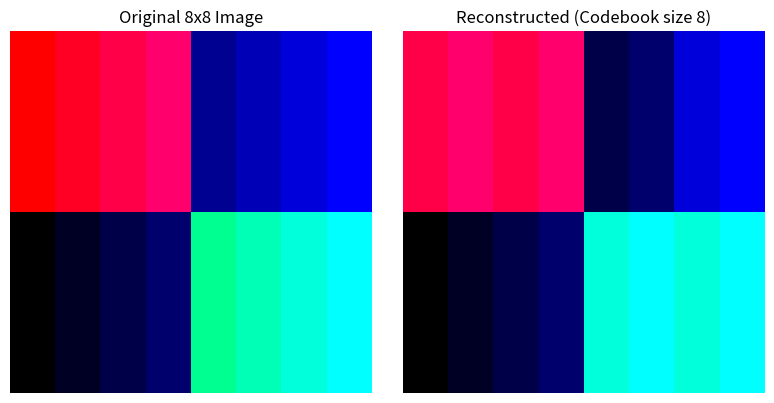

Python code for this plot: (Note: this script raises an exception after producing the figure.)
"""
Phase 118: Native Multimodal Architectures (Early Fusion)
NumPy simulation of image tokenization and early vs late fusion.

We show:
1. A tiny 8x8 image is split into patches and quantized to a discrete codebook.
2. The resulting image tokens are interleaved with text tokens in one sequence.
3. A single self-attention layer processes the mixed sequence (early fusion).
4. We contrast this with late fusion: separate encoders whose outputs are concatenated.
"""

import numpy as np
import matplotlib
matplotlib.use('Agg')  # Headless backend for safe script execution.
import matplotlib.pyplot as plt

np.random.seed(118)

# ------------------------------------------------------------------------------
# 1. Build a tiny synthetic image
# ------------------------------------------------------------------------------
# An 8x8 RGB image with distinct geometric regions so quantization errors are visible.
img = np.zeros((8, 8, 3))
img[:4, :4, 0] = 1.0   # red block top-left
img[4:, 4:, 1] = 1.0   # green block bottom-right
img[:, :, 2] = np.linspace(0, 1, 8).reshape(1, 8)  # blue horizontal gradient

# ------------------------------------------------------------------------------
# 2. Patchify into 2x2 patches -> 16 patches, each 2x2x3 = 12 floats
# ------------------------------------------------------------------------------
patch_size = 2
h, w, c = img.shape
n_patches_h = h // patch_size
n_patches_w = w // patch_size
n_patches = n_patches_h * n_patches_w
patch_dim = patch_size * patch_size * c

patches = []
for i in range(n_patches_h):
    for j in range(n_patches_w):
        patch = img[i*patch_size:(i+1)*patch_size, j*patch_size:(j+1)*patch_size, :]
        patches.append(patch.flatten())
patches = np.stack(patches)  # shape (16, 12)

# ------------------------------------------------------------------------------
# 3. Simulate a learned VQ-VAE codebook
# ------------------------------------------------------------------------------
# In reality the codebook is trained end-to-end; here we pick random patches as centroids.
codebook_size = 8
rng = np.random.default_rng(118)
centroid_idx = rng.choice(n_patches, codebook_size, replace=False)
codebook = patches[centroid_idx].astype(np.float32)  # (8, 12)

def quantize(patches, codebook):
    """Nearest-neighbor assignment in L2 space."""
    # dists[i, j] = distance from patch i to codebook vector j
    dists = np.sum((patches[:, None, :] - codebook[None, :, :]) ** 2, axis=2)
    token_ids = np.argmin(dists, axis=1)
    return token_ids, codebook[token_ids]

token_ids, quantized_patches = quantize(patches, codebook)

# ------------------------------------------------------------------------------
# 4. Reconstruct the image from quantized patches
# ------------------------------------------------------------------------------
recon_patches = quantized_patches.reshape(n_patches_h, n_patches_w, patch_size, patch_size, c)
recon_img = np.zeros_like(img)
for i in range(n_patches_h):
    for j in range(n_patches_w):
        recon_img[i*patch_size:(i+1)*patch_size, j*patch_size:(j+1)*patch_size, :] = recon_patches[i, j]

# ------------------------------------------------------------------------------
# 5. Build an interleaved text + image token sequence
# ------------------------------------------------------------------------------
text_tokens = np.array([101, 234, 56, 89])          # Simulated vocabulary IDs for text.
image_vocab_offset = 1000                           # Image tokens live at a higher index.
image_tokens = token_ids + image_vocab_offset
full_sequence = np.concatenate([text_tokens, image_tokens])
seq_len = len(full_sequence)

# ------------------------------------------------------------------------------
# 6. Early fusion: single self-attention over the mixed sequence
# ------------------------------------------------------------------------------
embed_dim = 16
emb_table = rng.standard_normal((2000, embed_dim), dtype=np.float32) * 0.1
seq_emb = emb_table[full_sequence]  # (seq_len, embed_dim)

# Random projection matrices for one attention head.
W_q = rng.standard_normal((embed_dim, embed_dim), dtype=np.float32) * 0.1
W_k = rng.standard_normal((embed_dim, embed_dim), dtype=np.float32) * 0.1
W_v = rng.standard_normal((embed_dim, embed_dim), dtype=np.float32) * 0.1

Q = seq_emb @ W_q
K = seq_emb @ W_k
V = seq_emb @ W_v

scores = Q @ K.T / np.sqrt(embed_dim)
attn = np.exp(scores - np.max(scores, axis=1, keepdims=True))
attn = attn / np.sum(attn, axis=1, keepdims=True)
out = attn @ V  # (seq_len, embed_dim)

# ------------------------------------------------------------------------------
# 7. Late fusion: separate mean-pooled encoders, then concatenate
# ------------------------------------------------------------------------------
# Vision side: compress all image tokens into one vector.
vision_feature = np.mean(seq_emb[len(text_tokens):], axis=0)  # (embed_dim,)
# Text side: compress all text tokens into one vector.
text_feature = np.mean(seq_emb[:len(text_tokens)], axis=0)    # (embed_dim,)
late_fusion = np.concatenate([text_feature, vision_feature])  # (2*embed_dim,)

# ------------------------------------------------------------------------------
# 8. Visualizations
# ------------------------------------------------------------------------------

# --- Original vs Reconstructed ---
fig, axes = plt.subplots(1, 2, figsize=(8, 4))
axes[0].imshow(np.clip(img, 0, 1))
axes[0].set_title('Original 8x8 Image')
axes[0].axis('off')
axes[1].imshow(np.clip(recon_img, 0, 1))
axes[1].set_title(f'Reconstructed (Codebook size {codebook_size})')
axes[1].axis('off')
fig.tight_layout()
fig.savefig('src/phase118/original_vs_tokenized.png')
print("Saved src/phase118/original_vs_tokenized.png")

# --- Interleaved Token Sequence ---
fig, ax = plt.subplots(figsize=(12, 3))
colors_seq = ['blue'] * len(text_tokens) + ['red'] * len(image_tokens)
ax.bar(range(seq_len), [1]*seq_len, color=colors_seq, width=1.0, edgecolor='black')
ax.set_xlabel('Sequence Position')
ax.set_ylabel('Token Presence')
ax.set_title('Interleaved Sequence: Text Tokens (blue) and Image Tokens (red)')
ax.set_xticks(range(seq_len))
labels = [f'T{t}' for t in text_tokens] + [f'I{i}' for i in token_ids]
ax.set_xticklabels(labels, rotation=90, fontsize=8)
fig.tight_layout()
fig.savefig('src/phase118/token_sequence.png')
print("Saved src/phase118/token_sequence.png")

# --- Attention Heatmap (Early Fusion) ---
fig, ax = plt.subplots(figsize=(10, 8))
im = ax.imshow(attn, cmap='viridis', aspect='auto')
ax.set_xticks(range(seq_len))
ax.set_yticks(range(seq_len))
labels = [f'Text{i}' for i in range(len(text_tokens))] + [f'Img{i}' for i in range(len(image_tokens))]
ax.set_xticklabels(labels, rotation=90, fontsize=8)
ax.set_yticklabels(labels, fontsize=8)
ax.set_title('Early Fusion: Self-Attention Heatmap (Text + Image Tokens)')
fig.colorbar(im, ax=ax)
fig.tight_layout()
fig.savefig('src/phase118/attention_heatmap.png')
print("Saved src/phase118/attention_heatmap.png")

# ------------------------------------------------------------------------------
# 9. Console summary
# ------------------------------------------------------------------------------
print("\n--- Fusion Comparison ---")
print(f"Early fusion output shape: {out.shape} (single stream, {seq_len} tokens)")
print(f"Late fusion output shape: {late_fusion.shape} (two separate streams concatenated)")
print("Early fusion allows every token to attend to every other token in every layer.")
print("Late fusion compresses the image into a summary vector before merging.")
